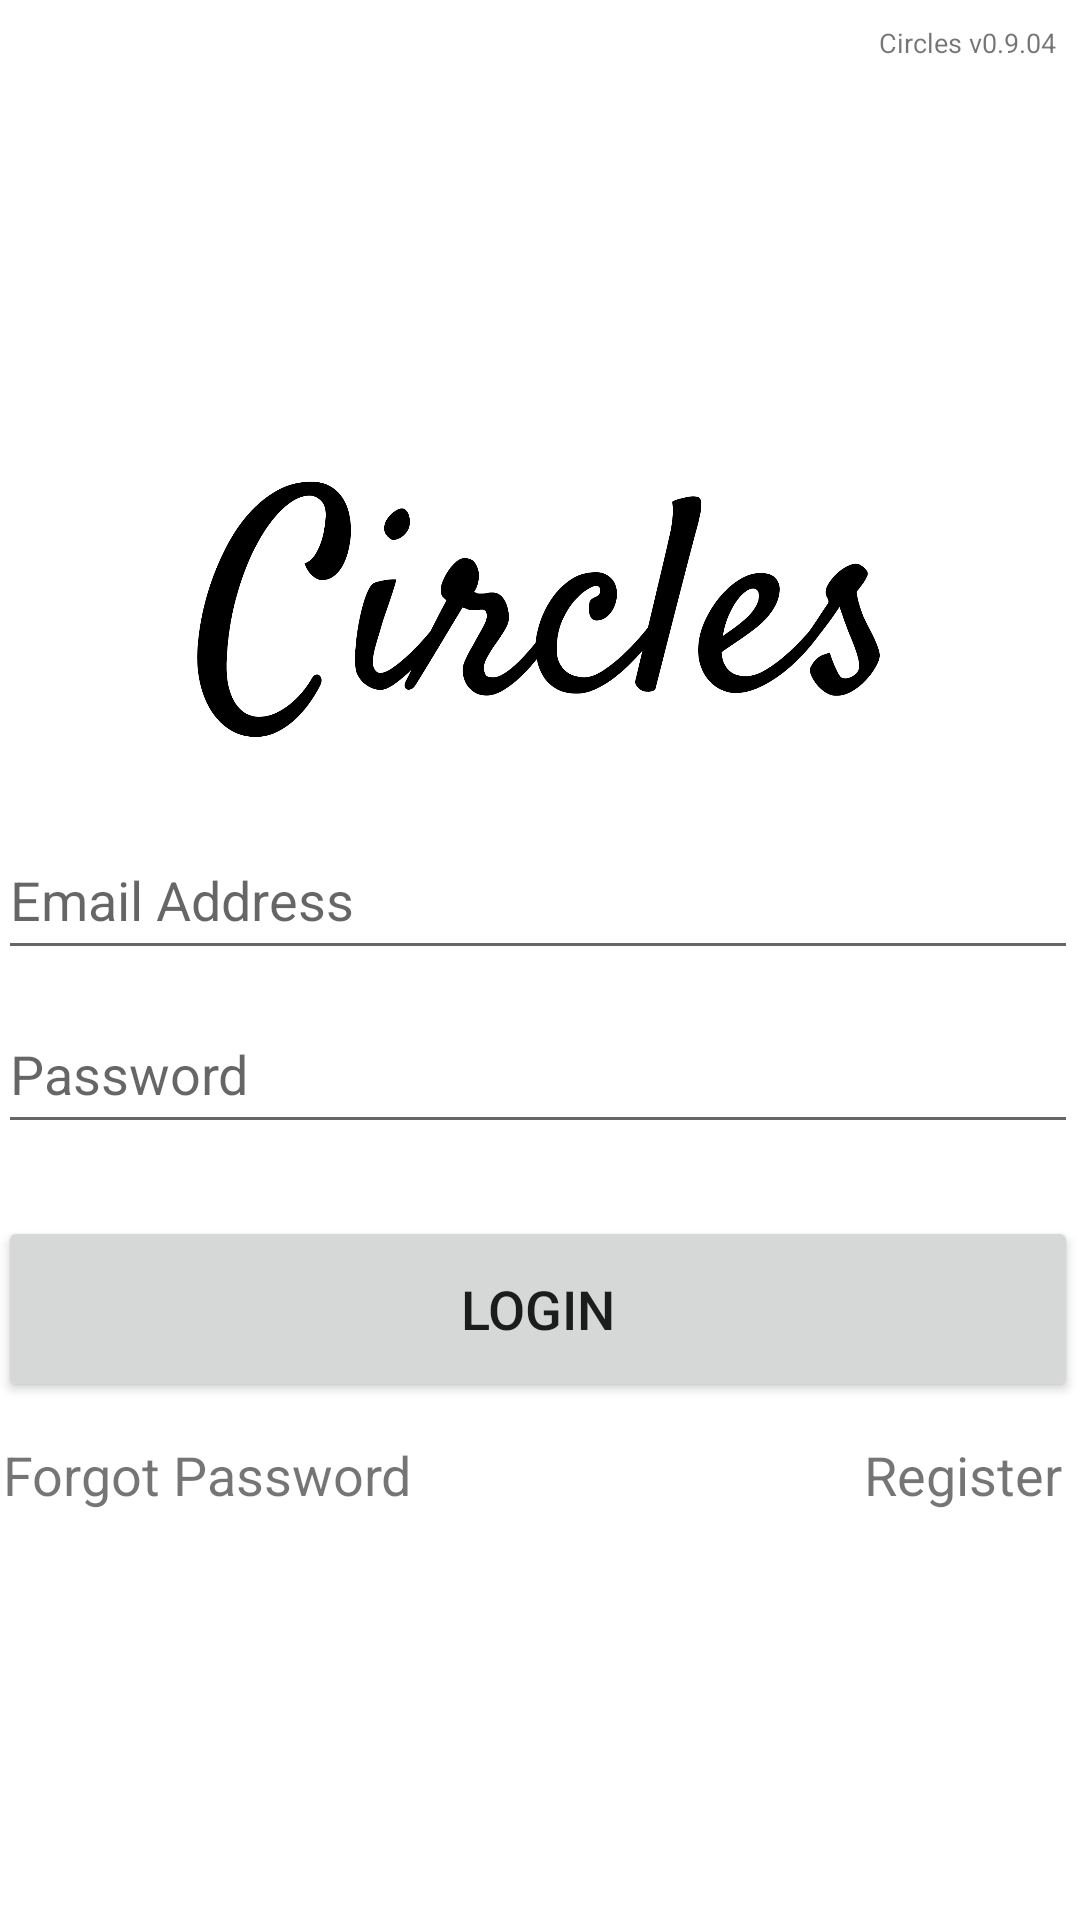

This screen was rendered from an Android layout file. Write that file and the resources it references.
<!-- AndroidManifest.xml: application theme Theme.CirclesV0401 -->
<!-- res/layout/activity_login_main.xml -->
<?xml version="1.0" encoding="utf-8"?>
<androidx.constraintlayout.widget.ConstraintLayout xmlns:android="http://schemas.android.com/apk/res/android"
    xmlns:app="http://schemas.android.com/apk/res-auto"
    xmlns:tools="http://schemas.android.com/tools"
    android:layout_width="match_parent"
    android:layout_height="match_parent"
    tools:context=".LoginMain">

    <Button
        android:id="@+id/bt_reset_pass"
        android:layout_width="360dp"
        android:layout_height="62dp"
        android:layout_marginTop="24dp"
        android:text="Login"
        android:textSize="18dp"
        app:layout_constraintEnd_toEndOf="@+id/ed_pass"
        app:layout_constraintHorizontal_bias="1.0"
        app:layout_constraintStart_toStartOf="@+id/ed_pass"
        app:layout_constraintTop_toBottomOf="@+id/ed_pass" />

    <TextView
        android:id="@+id/tx_register"
        android:layout_width="wrap_content"
        android:layout_height="wrap_content"
        android:layout_marginStart="45dp"
        android:layout_marginTop="12dp"
        android:layout_marginEnd="5dp"
        android:text="Register"
        android:textSize="18dp"
        app:layout_constraintEnd_toEndOf="@+id/bt_reset_pass"
        app:layout_constraintHorizontal_bias="1.0"
        app:layout_constraintStart_toStartOf="@+id/bt_reset_pass"
        app:layout_constraintTop_toBottomOf="@+id/bt_reset_pass" />

    <TextView
        android:id="@+id/tx_login_forgot"
        android:layout_width="wrap_content"
        android:layout_height="wrap_content"
        android:layout_marginStart="2dp"
        android:layout_marginTop="12dp"
        android:text="Forgot Password"
        android:textSize="18dp"
        app:layout_constraintEnd_toStartOf="@+id/tx_register"
        app:layout_constraintHorizontal_bias="0.0"
        app:layout_constraintStart_toStartOf="@+id/bt_reset_pass"
        app:layout_constraintTop_toBottomOf="@+id/bt_reset_pass" />

    <EditText
        android:id="@+id/ed_forgotpassword_email"
        android:layout_width="360dp"
        android:layout_height="50dp"
        android:layout_marginTop="48dp"
        android:ems="10"
        android:hint="Email Address"
        android:inputType="textPersonName"
        android:minHeight="48dp"
        app:layout_constraintEnd_toEndOf="@+id/tx_mainText"
        app:layout_constraintHorizontal_bias="0.478"
        app:layout_constraintStart_toStartOf="@+id/tx_mainText"
        app:layout_constraintTop_toBottomOf="@+id/tx_mainText" />

    <EditText
        android:id="@+id/ed_pass"
        android:layout_width="360dp"
        android:layout_height="50dp"
        android:layout_marginTop="8dp"
        android:ems="10"
        android:hint="Password"
        android:inputType="textPassword"
        android:minHeight="48dp"
        app:layout_constraintEnd_toEndOf="@+id/ed_forgotpassword_email"
        app:layout_constraintHorizontal_bias="0.0"
        app:layout_constraintStart_toStartOf="@+id/ed_forgotpassword_email"
        app:layout_constraintTop_toBottomOf="@+id/ed_forgotpassword_email" />


    <ProgressBar
        android:id="@+id/pb_login"
        style="?android:attr/progressBarStyle"
        android:layout_width="78dp"
        android:layout_height="78dp"
        android:layout_marginTop="40dp"
        android:visibility="gone"
        app:layout_constraintEnd_toEndOf="parent"
        app:layout_constraintStart_toStartOf="parent"
        app:layout_constraintTop_toTopOf="parent" />

    <TextView
        android:id="@+id/tx_relese"
        android:layout_width="wrap_content"
        android:layout_height="wrap_content"
        android:layout_marginTop="8dp"
        android:layout_marginEnd="8dp"
        android:text="@string/relese_version_name"
        android:textSize="9dp"
        app:layout_constraintEnd_toEndOf="parent"
        app:layout_constraintTop_toTopOf="parent" />

    <TextView
        android:id="@+id/tx_email_verification"
        android:layout_width="244dp"
        android:layout_height="43dp"
        android:layout_marginTop="28dp"
        android:text=""
        android:textAlignment="center"
        app:layout_constraintEnd_toEndOf="parent"
        app:layout_constraintHorizontal_bias="0.496"
        app:layout_constraintStart_toStartOf="parent"
        app:layout_constraintTop_toBottomOf="@+id/tx_register" />

    <ImageView
        android:id="@+id/imageView"
        android:layout_width="295dp"
        android:layout_height="123dp"
        android:layout_marginTop="148dp"
        android:visibility="visible"
        app:layout_constraintEnd_toEndOf="parent"
        app:layout_constraintHorizontal_bias="0.422"
        app:layout_constraintStart_toStartOf="parent"
        app:layout_constraintTop_toTopOf="parent"
        app:srcCompat="@drawable/circles_written_logo_black" />

    <TextView
        android:id="@+id/tx_mainText"
        android:layout_width="wrap_content"
        android:layout_height="wrap_content"
        android:layout_marginTop="152dp"
        android:text="Circles"
        android:textSize="55dp"
        android:textStyle="bold"
        android:visibility="invisible"
        app:layout_constraintEnd_toEndOf="@+id/imageView"
        app:layout_constraintStart_toStartOf="@+id/imageView"
        app:layout_constraintTop_toTopOf="parent" />

</androidx.constraintlayout.widget.ConstraintLayout>
<!-- resources referenced by this layout -->
<resources>
  <!-- drawable circles_written_logo_black: png bitmap (drawable, 60773 bytes) -->
  <string name="relese_version_name">Circles v0.9.04</string>
  <style name="Theme.CirclesV0401" parent="Theme.MaterialComponents.DayNight.NoActionBar">
          
          <item name="colorPrimary">#04BEF6</item>
          <item name="colorPrimaryVariant">#04BEF6</item>
          <item name="colorOnPrimary">@color/white</item>
          
          <item name="colorSecondary">#04BEF6</item>
          <item name="colorSecondaryVariant">#04BEF6</item>
          <item name="colorOnSecondary">@color/white</item>
          
          <item name="android:statusBarColor" tools:targetApi="l">?attr/colorPrimaryVariant</item>
          
      </style>
  <!-- not gathered from this repository: default colours our renderer supplied (Android Studio template values) -->
  <color name="white">#FFFFFFFF</color>
</resources>
